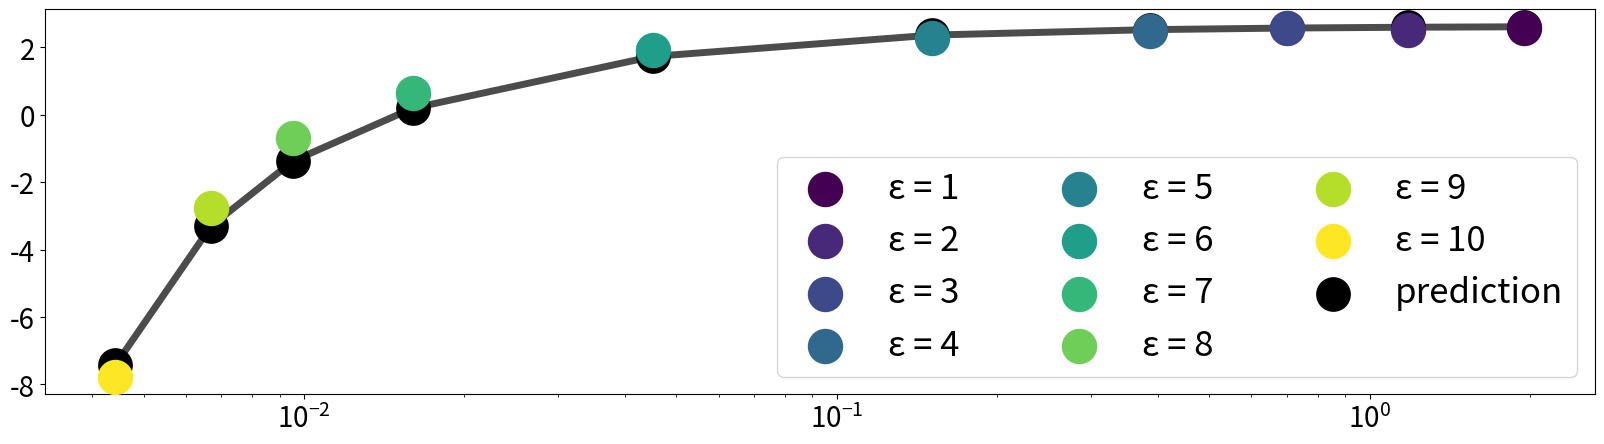

The matplotlib source for this figure:
import numpy as np
import matplotlib.pyplot as plt
from scipy.optimize import minimize
from scipy.optimize import curve_fit
from scipy.stats import chi2
import matplotlib.cm as cm
from scipy import integrate
from scipy.interpolate import CubicSpline
plt.rcParams.update({'font.size': 20})

P_values = np.array([0.077, 0.080, 0.077, 0.083, 0.102, 0.147, 0.521, 2.011, 16.107, 2384.184])

Kd = np.array([3.252331479106505441e+00,
1.964557011599213254e+00,
1.165642225778261709e+00,
6.449599101842320437e-01,
2.517266024767562671e-01,
7.519506129417723173e-02,
2.665710453967117671e-02,
1.590682305989360099e-02,
1.116392790971670879e-02,
7.371598581233341878e-03,])

rho_array = np.array([6.858732348524217148e-02,
6.845226617284526360e-02,
6.879947066181733850e-02,
6.831391479004834955e-02,
6.740303499215570537e-02,
6.786648036744238888e-02,
6.504726408128631843e-02,
6.369209432737790721e-02,
6.622419709877211402e-02,
7.424716202761622030e-02,])

F_req = - rho_array / Kd

plt.figure(figsize=(20, 5))
cmap = cm.get_cmap('viridis', 10)
colors_indices = np.arange(10)

# Create scatter plots with different labels for each epsilon
for i in range(len(colors_indices)):
    plt.scatter(Kd[i]*0.6, -np.log(P_values[i]), c=[cmap(i/9)], s=600, zorder=5, 
               label=f'ε = {i+1}  ')

plt.plot(Kd*0.6, F_req -np.log(7.17e-02),  linewidth=5, c='black', alpha=0.7)
plt.scatter(Kd*0.6, F_req -np.log(7.17e-02), label='prediction', linewidth=5, c='black', s=400)
plt.xscale('log')

# Add legend in lower right
plt.legend(loc='lower right', fontsize=25, ncol=3)
plt.savefig('clients_Kd_curve', dpi = 500)

plt.show()
